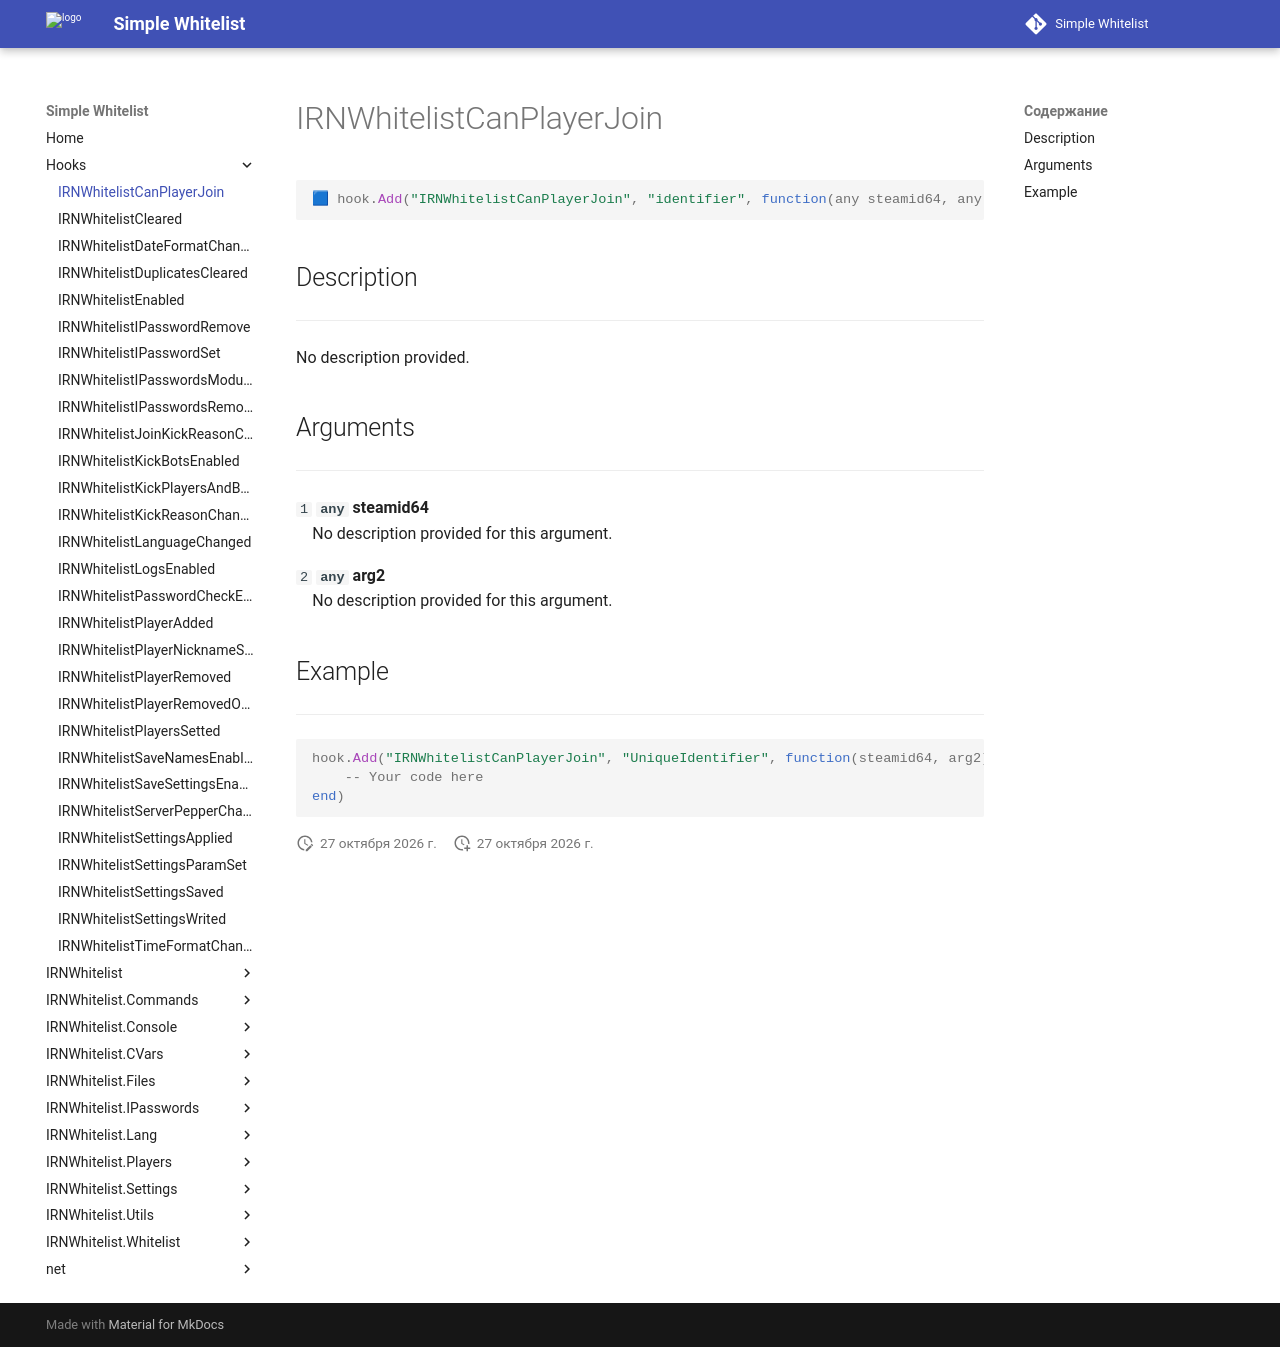

repository: Enalian/simple_whitelist · page: Hooks/IRNWhitelistCanPlayerJoin/index.html · generator: mkdocs

---
title: IRNWhitelistCanPlayerJoin
---

```lua
🟦 hook.Add("IRNWhitelistCanPlayerJoin", "identifier", function(any steamid64, any arg2))
```

## Description
---

No description provided.

## Arguments
---

`1` **`any`** **steamid64**  
&emsp;No description provided for this argument.

`2` **`any`** **arg2**  
&emsp;No description provided for this argument.

## Example
---

```lua
hook.Add("IRNWhitelistCanPlayerJoin", "UniqueIdentifier", function(steamid64, arg2)
    -- Your code here
end)
```
